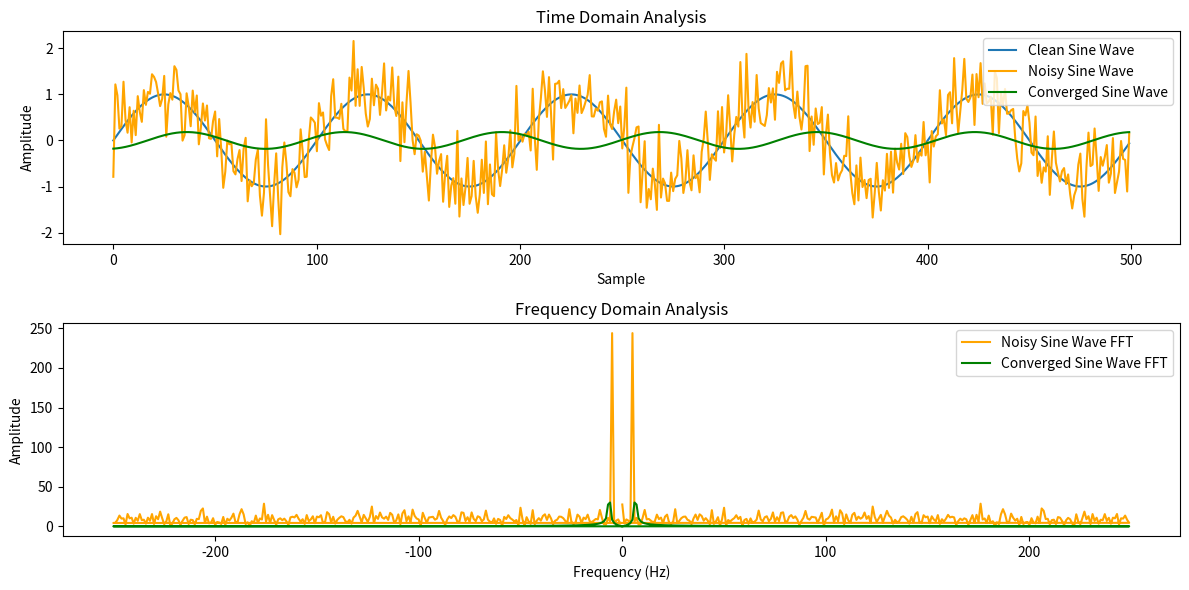

Write Python code to recreate this figure.
import numpy as np
import matplotlib.pyplot as plt
from scipy.signal import butter, lfilter
from scipy.optimize import minimize, newton

# Generate a clean sine wave
fs = 500  # Sample rate
f = 5  # Frequency of the sine wave
x = np.arange(fs)
clean_signal = np.sin(2 * np.pi * f * x / fs)

# Add noise to the sine wave
noise = np.random.normal(0, 0.5, clean_signal.shape)
noisy_signal = clean_signal + noise

# Frequency Analysis using FFT
fft_noisy = np.fft.fft(noisy_signal)
frequencies = np.fft.fftfreq(len(noisy_signal), 1/fs)
initial_freq_idx = np.argmax(np.abs(fft_noisy))
initial_freq = frequencies[initial_freq_idx]
initial_phase = np.angle(fft_noisy[initial_freq_idx])

# Cost Function for Steepest Descent
def cost_function(params):
    freq, phase = params
    sine_wave = np.sin(2 * np.pi * freq * x / fs + phase)
    return np.sum((sine_wave - noisy_signal)**2)

# Steepest Descent Method
initial_guess = [initial_freq, initial_phase]
result = minimize(cost_function, initial_guess, method='BFGS')
optimized_freq, optimized_phase = result.x

# Retardation Method (Weighting Coefficient)
weighting_coefficient = 0.9
optimized_cost_function = lambda p: weighting_coefficient * cost_function(p)
final_result = minimize(optimized_cost_function, [optimized_freq, optimized_phase], method='BFGS')
final_freq, final_phase = final_result.x

# Newton's Method for Amplitude Convergence (replacing with minimize)
def amplitude_function(a):
    sine_wave = a * np.sin(2 * np.pi * final_freq * x / fs + final_phase)
    return np.sum((sine_wave - noisy_signal)**2)

initial_amplitude_guess = 1
amplitude_result = minimize(lambda a: amplitude_function(a[0]), [initial_amplitude_guess], method='BFGS')
amplitude = amplitude_result.x[0]

# Final Convergence
def final_convergence_function(params):
    freq, phase, a = params
    sine_wave = a * np.sin(2 * np.pi * freq * x / fs + phase)
    return np.sum((sine_wave - noisy_signal)**2)

final_params = minimize(final_convergence_function, [final_freq, final_phase, amplitude], method='BFGS').x
final_freq, final_phase, final_amplitude = final_params

# Generate the converged sine wave
converged_signal = final_amplitude * np.sin(2 * np.pi * final_freq * x / fs + final_phase)

# Plot the results
plt.figure(figsize=(12, 6))

# Time Domain Analysis
plt.subplot(2, 1, 1)
plt.plot(x, clean_signal, label='Clean Sine Wave')
plt.plot(x, noisy_signal, label='Noisy Sine Wave', color='orange')
plt.plot(x, converged_signal, label='Converged Sine Wave', color='green')
plt.title('Time Domain Analysis')
plt.xlabel('Sample')
plt.ylabel('Amplitude')
plt.legend()

# Frequency Domain Analysis
plt.subplot(2, 1, 2)
plt.plot(frequencies, np.abs(fft_noisy), label='Noisy Sine Wave FFT', color='orange')
plt.plot(frequencies, np.abs(np.fft.fft(converged_signal)), label='Converged Sine Wave FFT', color='green')
plt.title('Frequency Domain Analysis')
plt.xlabel('Frequency (Hz)')
plt.ylabel('Amplitude')
plt.legend()

plt.tight_layout()
plt.show()
